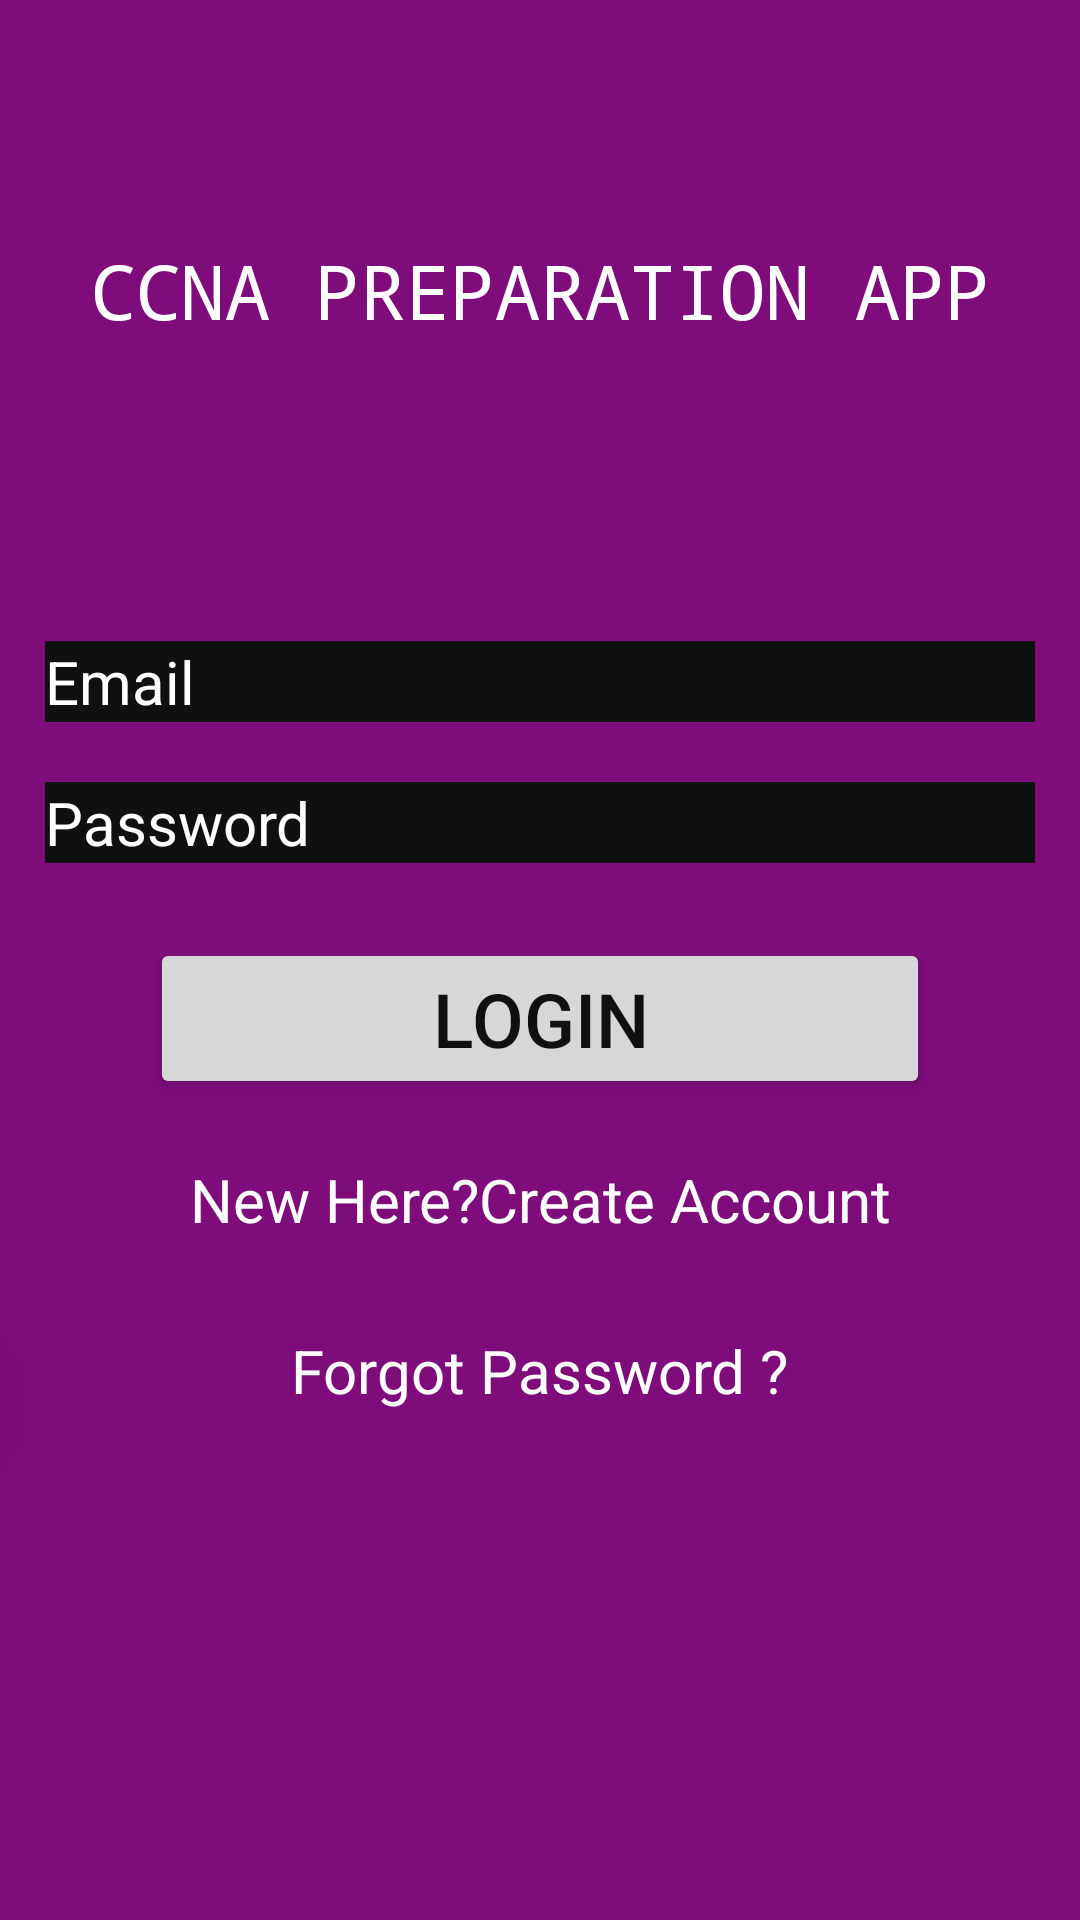

Here is an Android app screen rendered from its layout file. Give the layout XML and the strings, colors and styles it references.
<!-- AndroidManifest.xml: application theme AppTheme -->
<!-- res/layout/activity_login.xml -->
<?xml version="1.0" encoding="utf-8"?>
<ScrollView xmlns:android="http://schemas.android.com/apk/res/android"
    xmlns:app="http://schemas.android.com/apk/res-auto"
    xmlns:tools="http://schemas.android.com/tools"
    android:layout_width="match_parent"
    android:orientation="vertical"
    android:background="@drawable/gridcards"
    android:layout_height="match_parent"
    tools:context=".Login">

    <LinearLayout
        android:layout_width="match_parent"
        android:layout_height="match_parent"
        android:orientation="vertical">

    <TextView
        android:id="@+id/textAppName2"
        android:layout_marginTop="80dp"
        android:layout_width="match_parent"
        android:layout_height="wrap_content"
        android:textColor="@color/colorWhite"
        android:layout_marginLeft="20dp"
        android:layout_marginRight="20dp"
        android:gravity="center"
        android:text="CCNA PREPARATION APP"
        android:fontFamily="monospace"
        android:textSize="25dp"
        />
    <EditText
        android:id="@+id/Email"
        android:layout_width="match_parent"
        android:layout_height="wrap_content"
        android:textColorHint="@color/colorWhite"
        android:textColor="@color/colorWhite"
        android:hint="Email"
        android:textSize="20dp"
        android:background="@color/colorBlack"
        android:layout_marginRight="15dp"
        android:layout_marginLeft="15dp"
        android:layout_marginTop="100dp"/>
    <EditText
        android:id="@+id/Password"
        android:layout_width="match_parent"
        android:layout_height="wrap_content"
        android:textColorHint="@color/colorWhite"
        android:textColor="@color/colorWhite"
        android:textSize="20dp"
        android:hint="Password"
        android:background="@color/colorBlack"
        android:layout_marginRight="15dp"
        android:layout_marginLeft="15dp"
        android:layout_marginTop="20dp"/>
    <Button
        android:id="@+id/Login"
        android:layout_width="match_parent"
        android:layout_height="wrap_content"
        android:gravity="center"
        android:text="Login"
        android:textColor="@color/colorBlack"
        android:textAllCaps="true"
        android:textSize="25dp"
        android:layout_marginLeft="50dp"
        android:layout_marginRight="50dp"
        android:layout_marginTop="25dp"
        />
    <TextView
        android:id="@+id/ToastLogin"
        android:layout_width="match_parent"
        android:layout_height="wrap_content"
        android:text="New Here?Create Account"
        android:gravity="center"
        android:layout_marginLeft="50dp"
        android:layout_marginRight="50dp"
        android:textColor="@color/colorWhite"
        android:layout_marginTop="10dp"
        android:padding="10dp"
        android:textSize="20dp"
        />
    <TextView
        android:id="@+id/forgotPassword"
        android:layout_width="wrap_content"
        android:layout_height="wrap_content"
        android:text="Forgot Password ?"
        android:gravity="center"
        android:layout_gravity="center"
        android:textColor="@color/colorWhite"
        android:layout_marginTop="10dp"
        android:padding="10dp"
        android:textSize="20dp"
        />
    <ProgressBar
        android:id="@+id/progressBar"
        android:layout_width="wrap_content"
        android:layout_height="wrap_content"
        android:layout_gravity="center"
        android:layout_marginTop="30dp"/>

</LinearLayout>
</ScrollView>
<!-- resources referenced by this layout -->
<resources>
  <color name="colorBlack">#0F1010</color>
  <color name="colorWhite">#FFFFFF</color>
  <!-- drawable gridcards: png bitmap (drawable, 1500 bytes) -->
  <style name="AppTheme" parent="Theme.AppCompat.Light.NoActionBar">
          
          <item name="colorPrimary">@color/colorBlack</item>
          <item name="colorPrimaryDark">@color/colorPrimaryDark</item>
          <item name="colorAccent">@color/colorPrimary</item>
      </style>
  <color name="colorPrimaryDark">#680567</color>
  <color name="colorPrimary">#09830E</color>
</resources>
